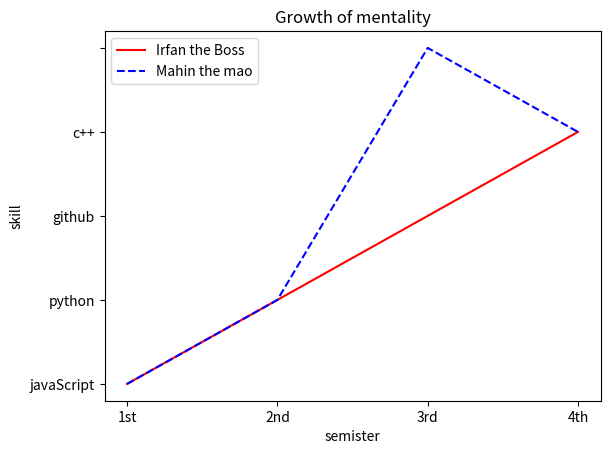

Write the Python code that produced this figure.
import matplotlib.pyplot as plt
data_Irfan = {
    "skill": ["javaScript", "python", "github", "c++"],
    "semister": ["1st", "2nd", "3rd", "4th"],
}
data_mahin = {
    "skill": ["javaScript", "python","", "c++"],
    "semister": ["1st", "2nd", "3rd", "4th"],
}

plt.plot( data_Irfan["semister"], data_Irfan["skill"], label="Irfan the Boss", color="red", linestyle="-")
plt.plot(data_mahin["semister"],data_mahin["skill"],  label="Mahin the mao", color="blue", linestyle="--")

plt.legend()
plt.xlabel("semister")
plt.ylabel("skill")
plt.title("Growth of mentality")
plt.show()